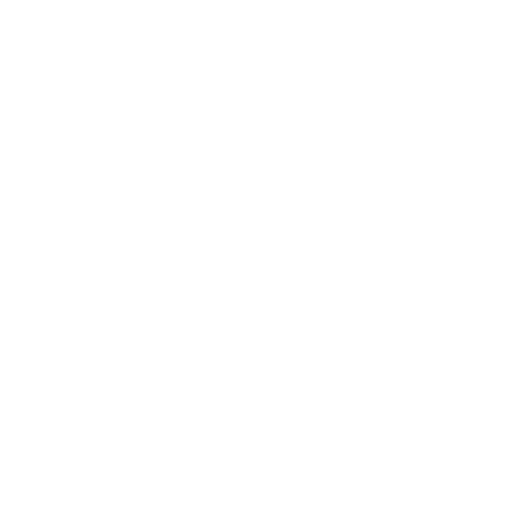
t = 0.00 s
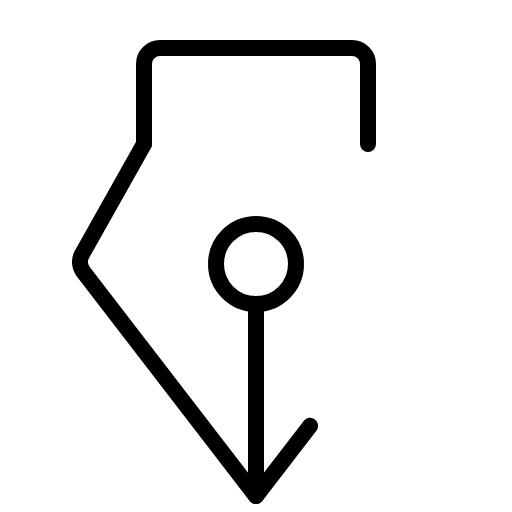
t = 0.38 s
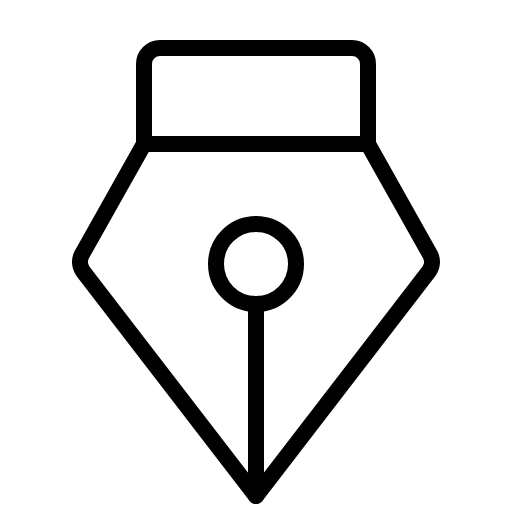
t = 1.13 s
t = 1.50 s: frame unchanged from t = 1.13 s, image omitted
t = 1.88 s: frame unchanged from t = 1.13 s, image omitted
t = 2.63 s: frame unchanged from t = 1.13 s, image omitted

The animated SVG that drew these frames (rendered in a browser with its animation timeline set to each time). Animation: 1 CSS @keyframes rule; one cycle of 3.00 s, repeats indefinitely.

<svg xmlns="http://www.w3.org/2000/svg" viewBox="0 0 256 256">
  <style>
    .draw-line {
      stroke-dasharray: 2000;
      stroke-dashoffset: 0;
    }
    svg:hover .draw-line {
      animation: phosphor-draw-in 3s ease-in-out infinite alternate;
    }
    @keyframes phosphor-draw-in {
      0%   { stroke-dashoffset: 2000; }
      50%  { stroke-dashoffset: 0; }
      100% { stroke-dashoffset: 0; }
    }
  </style><rect width="256" height="256" fill="none"/><circle cx="128" cy="132" r="20" fill="none" stroke="currentColor" stroke-linecap="round" stroke-linejoin="round" stroke-width="8" class="draw-line"/><line x1="128" y1="152" x2="128" y2="248" fill="none" stroke="currentColor" stroke-linecap="round" stroke-linejoin="round" stroke-width="8" class="draw-line"/><path d="M72,72,40.83,127.43a8,8,0,0,0,.73,8.29L128,248l86.43-112.28a8,8,0,0,0,.73-8.29L184,72Z" fill="none" stroke="currentColor" stroke-linecap="round" stroke-linejoin="round" stroke-width="8" class="draw-line"/><path d="M184,72V32a8,8,0,0,0-8-8H80a8,8,0,0,0-8,8V72" fill="none" stroke="currentColor" stroke-linecap="round" stroke-linejoin="round" stroke-width="8" class="draw-line"/></svg>
